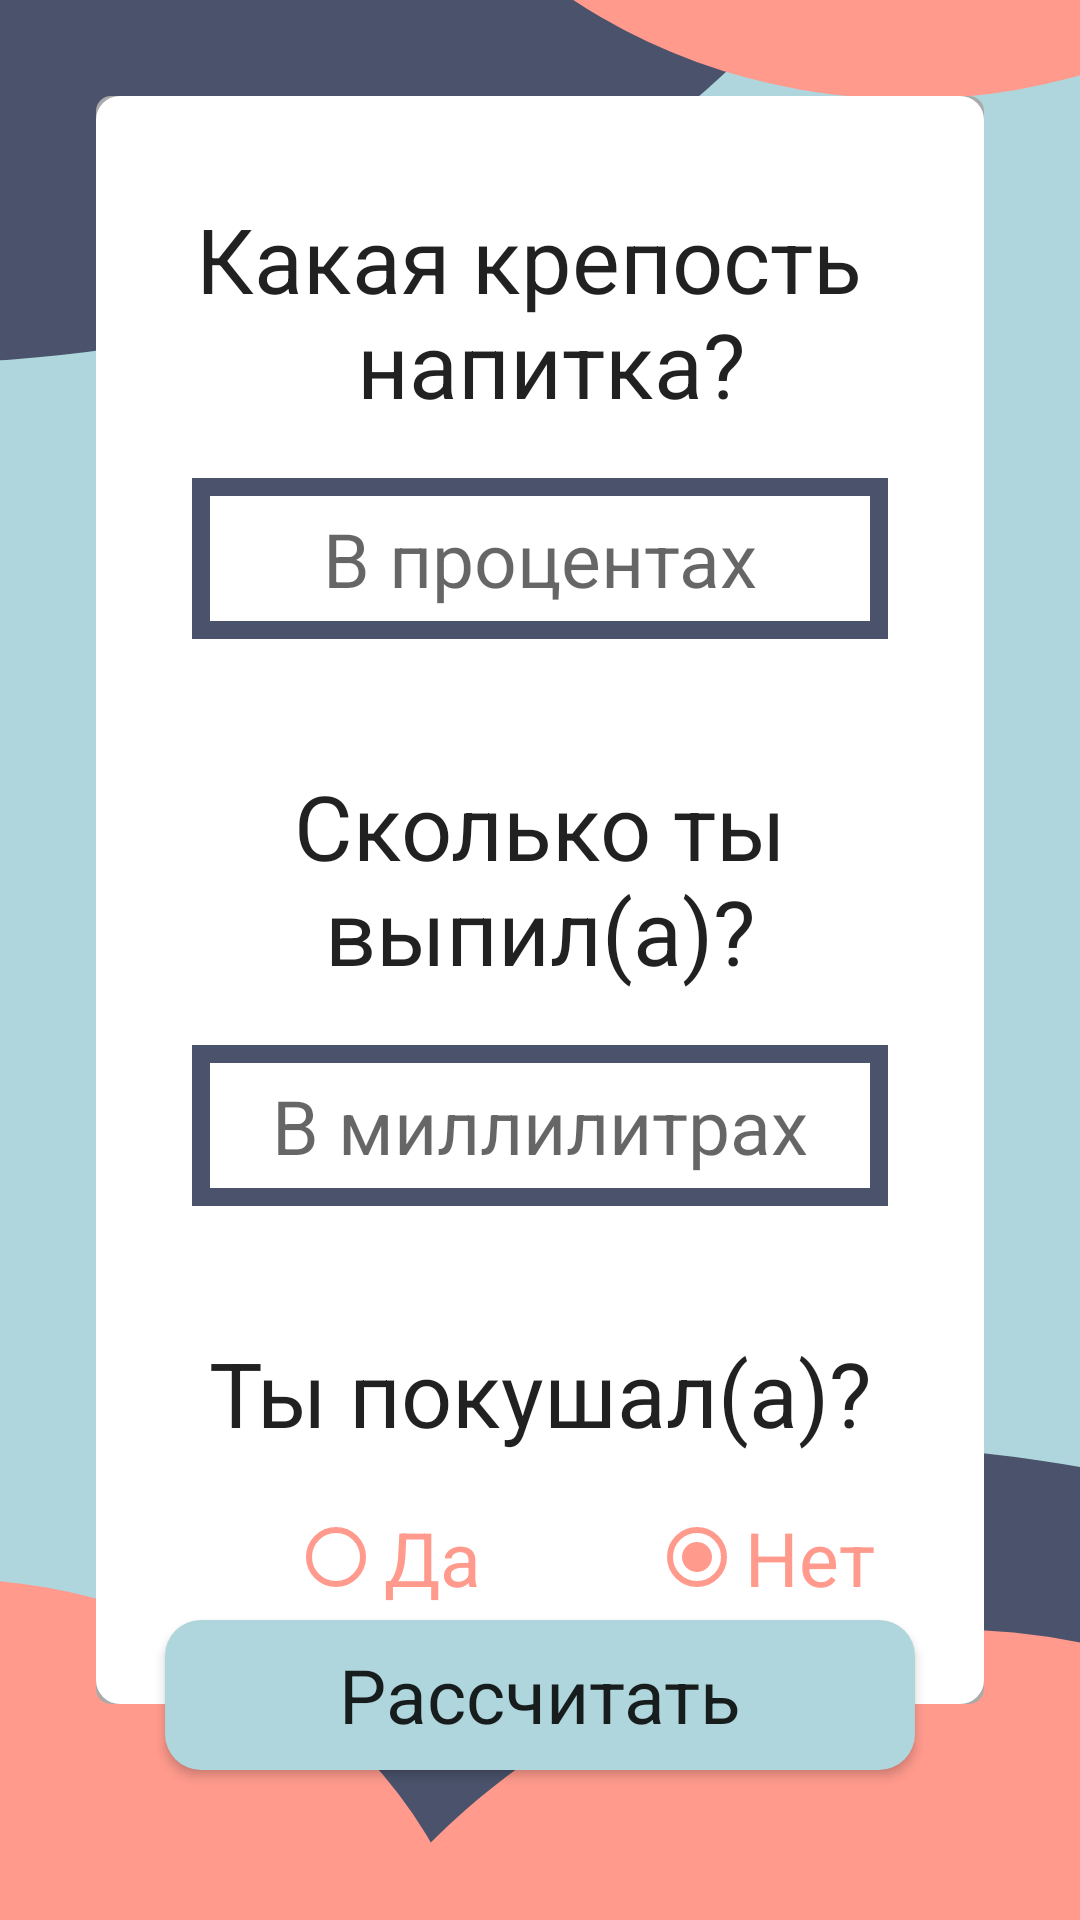

Android layout source for this screen:
<!-- AndroidManifest.xml: application theme AppTheme -->
<!-- res/layout/activity_time_sober.xml -->
<?xml version="1.0" encoding="utf-8"?>
<androidx.constraintlayout.widget.ConstraintLayout xmlns:android="http://schemas.android.com/apk/res/android"
    xmlns:app="http://schemas.android.com/apk/res-auto"
    xmlns:tools="http://schemas.android.com/tools"
    android:layout_width="match_parent"
    android:layout_height="match_parent"
    tools:context=".TimeSober"
    android:background="@mipmap/bg_time_sober">

    <Button
        android:id="@+id/btn_time_sober_calculate"
        style="@style/AppTheme.Button"
        android:onClick="onTimeSoberCalculateClick"
        android:layout_width="wrap_content"
        android:layout_height="wrap_content"
        android:layout_marginBottom="50dp"
        android:width="250dp"
        android:height="50dp"
        android:text="@string/calculate"
        app:layout_constraintBottom_toBottomOf="parent"
        app:layout_constraintEnd_toEndOf="parent"
        app:layout_constraintStart_toStartOf="parent" />

    <LinearLayout
        android:layout_width="match_parent"
        android:layout_height="wrap_content"
        android:layout_margin="32dp"
        android:layout_marginBottom="150dp"
        android:orientation="vertical"
        app:layout_constraintBottom_toTopOf="@+id/button"
        app:layout_constraintEnd_toEndOf="parent"
        app:layout_constraintStart_toStartOf="parent"
        android:background="@drawable/bg_white_rect"
        app:layout_constraintTop_toTopOf="parent">

        <TextView
            android:id="@+id/tv_which_strength"
            style="@style/AppTheme.TextView"
            android:layout_width="match_parent"
            android:layout_height="wrap_content"
            android:background="@color/invisible"
            android:ems="10"
            android:layout_marginTop="32dp"
            android:padding="2dp"
            android:text="@string/what_strength"
            android:inputType="textMultiLine"
            app:layout_constraintEnd_toEndOf="parent"
            app:layout_constraintHorizontal_bias="0.497"
            app:layout_constraintStart_toStartOf="parent"
            tools:layout_editor_absoluteY="688dp" />

        <EditText
            android:id="@+id/et_strength"
            android:layout_width="match_parent"
            android:layout_height="match_parent"
            android:layout_marginBottom="8dp"
            android:layout_marginTop="16dp"
            android:layout_marginStart="32dp"
            android:layout_marginEnd="32dp"
            android:background="@drawable/bg_white_rect_bordered"
            android:ems="10"
            android:inputType="number"
            android:padding="10dp"
            android:textAlignment="center"
            app:layout_constraintEnd_toEndOf="parent"
            app:layout_constraintHorizontal_bias="0.549"
            app:layout_constraintStart_toStartOf="parent"
            tools:layout_editor_absoluteY="225dp"
            android:hint="@string/in_percent" />

        <TextView
            android:id="@+id/tv_which_volume"
            style="@style/AppTheme.TextView"
            android:layout_marginTop="32dp"
            android:layout_width="match_parent"
            android:layout_height="wrap_content"
            android:background="@color/invisible"
            android:ems="10"
            android:padding="2dp"
            android:text="@string/what_volume"
            android:inputType="textMultiLine"
            app:layout_constraintEnd_toEndOf="parent"
            app:layout_constraintHorizontal_bias="0.497"
            app:layout_constraintStart_toStartOf="parent"
            tools:layout_editor_absoluteY="688dp" />


        <EditText
            android:id="@+id/et_volume"
            android:layout_width="match_parent"
            android:layout_height="match_parent"
            android:layout_marginBottom="8dp"
            android:layout_marginTop="16dp"
            android:layout_marginStart="32dp"
            android:layout_marginEnd="32dp"
            android:background="@drawable/bg_white_rect_bordered"
            android:ems="10"
            android:inputType="number"
            android:padding="10dp"
            android:textAlignment="center"
            app:layout_constraintEnd_toEndOf="parent"
            app:layout_constraintHorizontal_bias="0.549"
            app:layout_constraintStart_toStartOf="parent"
            tools:layout_editor_absoluteY="225dp"
            android:hint="@string/in_mls"/>

        <TextView
            android:id="@+id/is_eat"
            style="@style/AppTheme.TextView"
            android:layout_marginTop="32dp"
            android:layout_width="match_parent"
            android:layout_height="wrap_content"
            android:background="@color/invisible"
            android:ems="10"
            android:padding="2dp"
            android:text="@string/have_you_eat"
            android:inputType="textMultiLine"
            app:layout_constraintEnd_toEndOf="parent"
            app:layout_constraintHorizontal_bias="0.497"
            app:layout_constraintStart_toStartOf="parent"
            tools:layout_editor_absoluteY="688dp" />

        <RadioGroup
            android:id="@+id/rg_have_eaten"
            android:layout_marginBottom="32dp"
            android:layout_marginTop="16dp"
            android:layout_width="match_parent"
            android:layout_height="wrap_content"
            android:orientation="horizontal">

            <RadioButton
                android:id="@+id/rb_eaten_yes"
                android:layout_width="wrap_content"
                android:layout_height="wrap_content"
                style="@style/AppTheme.RadioButton"
                android:layout_marginStart="64dp"
                android:text="@string/Yes"/>

            <RadioButton
                android:id="@+id/rb_eaten_no"
                android:checked="true"
                android:layout_width="wrap_content"
                android:layout_height="wrap_content"
                android:text="@string/No"
                android:layout_marginStart="56dp"
                style="@style/AppTheme.RadioButton"/>
        </RadioGroup>
    </LinearLayout>

</androidx.constraintlayout.widget.ConstraintLayout>
<!-- resources referenced by this layout -->
<resources>
  <color name="invisible">#00FFFFFF</color>
  <!-- drawable bg_white_rect (drawable) -->
  <?xml version="1.0" encoding="utf-8"?>
  <layer-list xmlns:android="http://schemas.android.com/apk/res/android">
      <item>
          <shape android:shape="rectangle">
              <solid android:color="@android:color/darker_gray" />
              <corners android:radius="5dp" />
          </shape>
      </item>
  
      <item>
          <shape android:shape="rectangle">
              <solid android:color="@android:color/white" />
              <corners android:radius="8dp" />
          </shape>
      </item>
  </layer-list>
  <!-- drawable bg_white_rect_bordered (drawable) -->
  <?xml version="1.0" encoding="utf-8"?>
      <layer-list xmlns:android="http://schemas.android.com/apk/res/android">
          <item>
              <shape android:shape="rectangle">
                  <solid android:color="@color/white" />
              </shape>
          </item>
  
          <item>
              <shape android:shape="rectangle">
                  <stroke
                  android:color="@color/colorMajorDarkBlue"
                  android:width="6dp"/>
              </shape>
          </item>
      </layer-list>
  <!-- mipmap bg_time_sober: png bitmap (mipmap-mdpi, 65218 bytes) -->
  <string name="No">Нет</string>
  <string name="Yes">Да</string>
  <string name="calculate">Рассчитать</string>
  <string name="have_you_eat">Ты покушал(а)?</string>
  <string name="in_mls">В миллилитрах</string>
  <string name="in_percent">В процентах</string>
  <string name="what_strength">Какая крепость \n напитка?</string>
  <string name="what_volume">Сколько ты выпил(а)?</string>
  <style name="AppTheme.Button">
          <item name="android:layout_width">250dp</item>
          <item name="android:layout_height">50dp</item>
          <item name="android:background">@drawable/round_rect_shape</item>
      </style>
  <style name="AppTheme.RadioButton">
          <item name="android:buttonTint">@color/colorMajorPink</item>
          <item name="android:textColor">@color/colorMajorPink</item>
          <item name="fontFamily">@font/type_mates_cera_round_pro_bold</item>
      </style>
  <style name="AppTheme.TextView">
          <item name="android:textSize">30sp</item>
          <item name="android:textAlignment">center</item>
          <item name="android:inputType"> textNoSuggestions</item>
      </style>
  <style name="AppTheme" parent="Theme.AppCompat.Light.NoActionBar">
          
          <item name="colorPrimary">@color/colorPrimary</item>
          <item name="colorPrimaryDark">@color/colorPrimaryDark</item>
          <item name="colorAccent">@color/colorPrimary</item>
          <item name="android:textSize">25sp</item>
          <item name="fontFamily">@font/type_mates_cera_round_pro_regular</item>
      </style>
  <color name="white">#D8FFFFFF</color>
  <color name="colorMajorDarkBlue">#4a536b</color>
  <!-- drawable round_rect_shape (drawable) -->
  <shape xmlns:android="http://schemas.android.com/apk/res/android"
      android:shape="rectangle" >
  
      <solid android:color="@color/colorMajorLightBlue" />
  
      <corners
          android:bottomLeftRadius="12dp"
          android:bottomRightRadius="12dp"
          android:topLeftRadius="12dp"
          android:topRightRadius="12dp" />
  </shape>
  <color name="colorMajorPink">#ff9a8d</color>
  <color name="colorPrimary">#4a536b</color>
  <color name="colorPrimaryDark">#4a536b</color>
  <color name="colorMajorLightBlue">#AED6DC</color>
</resources>
